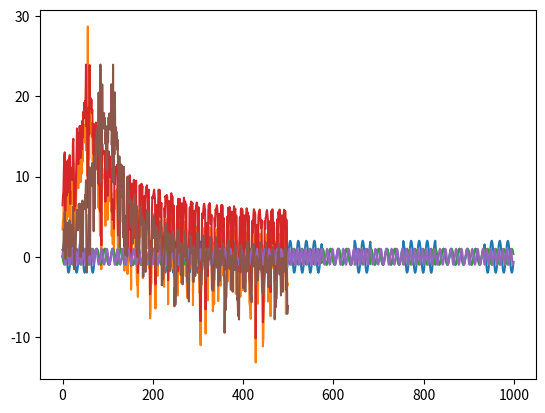

Generate this figure with matplotlib:
import numpy as np
import math as m
import matplotlib.pyplot as plt


def sygnal(string):
    n = 0
    sygnal = []
    TMP_TB = 0
    for k in range(N):
        TMP_TB = TMP_TB + ts
        if TMP_TB >= tb:
            n += 1
            TMP_TB = 0
        sygnal.append(string[n])
    return sygnal


def mod_apl(x):
    za = []
    for i in range(N):
        t = i * ts
        if x[i] == '0':
            za.append(A1 * (m.sin(2 * m.pi * fn * t)))
        elif x[i] == '1':
            za.append(A2 * (m.sin(2 * m.pi * fn * t)))
    plt.plot(za)
    plt.show()
    return za


def mod_fazy(x):
    zp = []
    for i in range(N):
        t = i * ts
        if x[i] == '0':
            zp.append(m.sin(2 * m.pi * fn * t))
        elif x[i] == '1':
            zp.append(m.sin(2 * m.pi * fn * t + m.pi))
    plt.plot(zp)
    plt.show()
    return zp


def mod_cz(x):
    zf = []
    for i in range(N):
        t = i * ts
        if x[i] == '0':
            zf.append(m.sin(2 * m.pi * fn1 * t))
        elif x[i] == '1':
            zf.append(m.sin(2 * m.pi * fn2 * t))
    plt.plot(zf)
    plt.show()
    return zf


def moduly(zesp):
    modul = []
    N = len(zesp) / 2
    for i in range(int(N)):
        z = m.sqrt(zesp[i].real ** 2 + zesp[i].imag ** 2)
        modul.append(z)
    # plt.plot(modul)
    # plt.show()
    return modul


def widmo(z):
    Mprim = []
    for k in range(len(z)):
        M = 10 * m.log10(z[k])
        Mprim.append(M)
    plt.plot(Mprim)
    plt.show()
    return Mprim


def szerokosc_pasma(widmo, db):
    maksymalna = max(widmo)
    for i in range(len(widmo)):
        widmo[i] = widmo[i] - maksymalna
    for i in range(len(widmo)):
        if widmo[i] >= (-db):
            fmin = i
            break
    for i in range(len(widmo) - 1, 0, -1):
        if widmo[i] >= (-db):
            fmax = i
            break
    print('fmin:', fmin)
    print('fmax:', fmax)
    szerokosc = fmax - fmin
    print('Szerokosc dla %ddB: %d' % (db, szerokosc))
    # plt.plot(widmo)
    # plt.show()


def konwertuj(string):
    # return ''.join(format(ord(x), 'b') for x in string)
    return ''.join(format(i, 'b') for i in bytearray(string, encoding='utf8'))


napis = '''acdc'''
b = konwertuj(napis)
print(b)

A1 = 1
A2 = 2
W = 2

tc = 1  # czas trwania
B = len(b)
# B=10
tb = tc / B  # czas trwania pojedynczego bitu
fs = 1000  # częstotliwość próbkowania
ts = 1 / fs  # okres próbkowania
# N = tc*fs  # liczba próbek na cały sygnał
N = m.ceil(tc / ts)

fn = W * tb ** (-1)  # częstotliwość nośna
fn1 = (W + 1) / tb
fn2 = (W + 2) / tb

sygnal = sygnal(b)
# plt.plot(sygnal)
# plt.show()

print("=====ASK=====")
apl = mod_apl(sygnal)
zesp = np.fft.fft(apl)
Z = moduly(zesp)
w = widmo(Z)
szerokosc_pasma(w, 3)
szerokosc_pasma(w, 6)
szerokosc_pasma(w, 12)

print("=====PSK=====")
fazy = mod_fazy(sygnal)
zesp = np.fft.fft(fazy)
Z = moduly(zesp)
w = widmo(Z)
szerokosc_pasma(w, 3)
szerokosc_pasma(w, 6)
szerokosc_pasma(w, 12)

print("=====FSK=====")
cz = mod_cz(sygnal)
zesp = np.fft.fft(cz)
Z = moduly(zesp)
w = widmo(Z)
szerokosc_pasma(w, 3)
szerokosc_pasma(w, 6)
szerokosc_pasma(w, 12)
